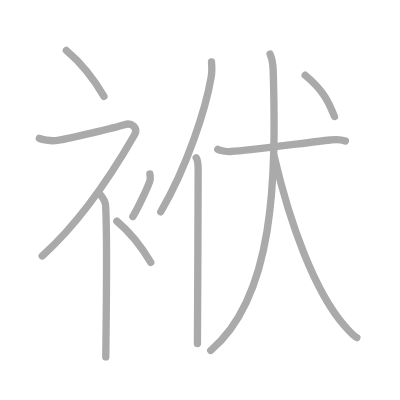
t = 0.00 s
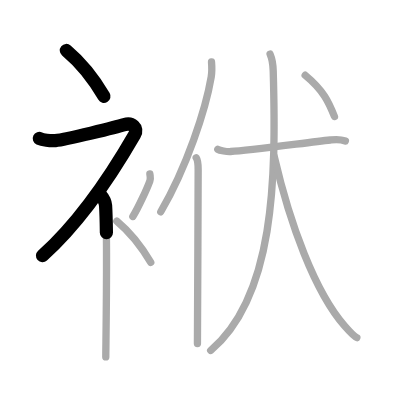
t = 2.25 s
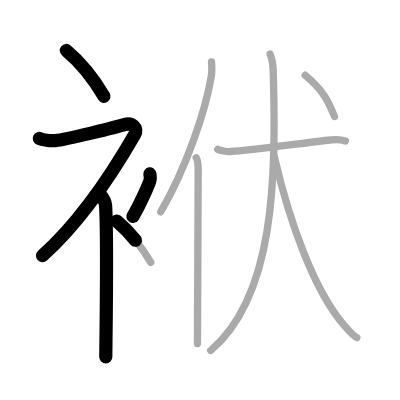
t = 4.50 s
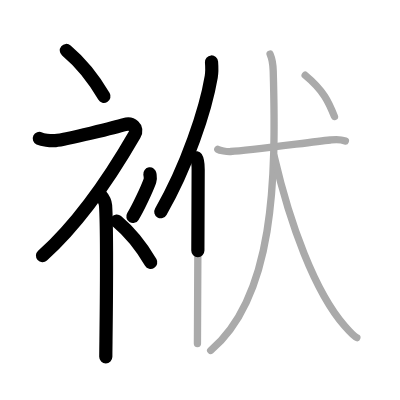
t = 6.50 s
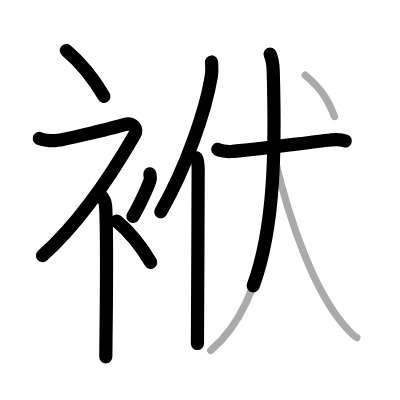
t = 8.75 s
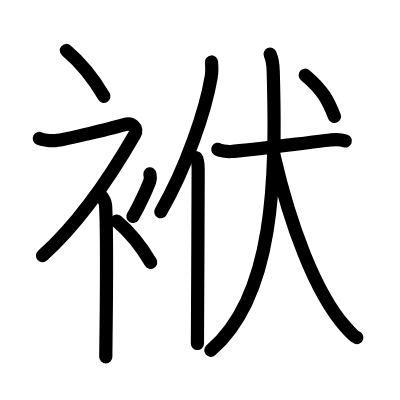
t = 11.00 s

The animated SVG that drew these frames (rendered in a browser with its animation timeline set to each time). Animation: 11 SMIL elements (animate=11); one cycle of 11.00 s.

<?xml version="1.0" standalone="no"?>
<!DOCTYPE svg PUBLIC "-//W3C//DTD SVG 1.1//EN"   "http://www.w3.org/Graphics/SVG/1.1/DTD/svg11.dtd">
<svg width="400px" height="400px"  version="1.1" xmlns="http://www.w3.org/2000/svg">
  <defs>
    <marker id="Triangle" viewBox="0 0 10 10" refX="0" refY="5" markerUnits="strokeWidth" markerWidth="3" style="stroke-opacity:0%;fill:#aaaaaa;" markerHeight="2" orient="auto">
      <path d="M 0 0 L 10 5 L 0 10 z" />
    </marker>
    
    <marker id="Arrow" viewBox="0 0 10 10" refX="5" refY="5" markerUnits="strokeWidth" markerWidth="1.8" style="stroke-opacity:0%;fill:#770000;" markerHeight="2" orient="auto">
      <path d="M 0 4 L 6 4 L 4 1 L 10 5 L 4 9 L 6 6 L 0 6 z" />
        <circle cx="5" cy="5" r="5" />
      </marker>
    
    <marker id="TriangleRed" viewBox="0 0 10 10" refX="0" refY="5" markerUnits="strokeWidth" markerWidth="3" style="stroke-opacity:0%;fill:#CC0000;" markerHeight="2" orient="auto">
      <path d="M 0 0 L 10 5 L 0 10 z" />
    </marker>
    
    <marker id="ArrowRed" viewBox="0 0 10 10" refX="5" refY="5" markerUnits="strokeWidth" markerWidth="1.8" style="stroke-opacity:0%;fill:#CC0000;" markerHeight="2" orient="auto">
      <path d="M 0 4 L 6 4 L 4 1 L 10 5 L 4 9 L 6 6 L 0 6 z" />
        <circle cx="5" cy="5" r="5" />
      </marker>
    
  </defs>
  
  <path style="fill:#ffffff; fill-opacity:100%; fill-rule:evenodd; stroke-width:0;" d="M 0 0 L 400px 0 L 400px 400px L 0 400px L 0 0" />

  <g transform="scale(3.6697247706422 3.6697247706422)">
<path style="fill:none; fill-opacity:0%; fill-rule:evenodd; stroke:#aaaaaa; stroke-opacity:100%; stroke-width: 1.5pt; stroke-linejoin:round; stroke-linecap:round;" d="M18.08 13.75c3.5 2.94 7.25 7.35 10.25 12.5"></path>
<path style="fill:none; fill-opacity:0%; fill-rule:evenodd; stroke:#aaaaaa; stroke-opacity:100%; stroke-width: 1.5pt; stroke-linejoin:round; stroke-linecap:round;" d="M10.72 37.72c0.8 0.38 2.99 0.74 4.37 0.59C18 38 31.92 34.6 33.9 33.97c1.98-0.64 3.89 0.8 2.77 2.75C30.08 48.16 21.19 61.07 11.5 69.75"></path>
<path style="fill:none; fill-opacity:0%; fill-rule:evenodd; stroke:#aaaaaa; stroke-opacity:100%; stroke-width: 1.5pt; stroke-linejoin:round; stroke-linecap:round;" d="M27 52.61c0.12 0.29 1.65 1.53 1.77 3.39c0.57 8.93 0.06 38.2 0.06 41.25"></path>
<path style="fill:none; fill-opacity:0%; fill-rule:evenodd; stroke:#aaaaaa; stroke-opacity:100%; stroke-width: 1.5pt; stroke-linejoin:round; stroke-linecap:round;" d="M40.84 47.39c0.13 0.95 0.25 1.21 0 1.9c-0.76 2.09-3.11 7.23-4.64 9.71"></path>
<path style="fill:none; fill-opacity:0%; fill-rule:evenodd; stroke:#aaaaaa; stroke-opacity:100%; stroke-width: 1.5pt; stroke-linejoin:round; stroke-linecap:round;" d="M31.83 60.25c3.16 2.65 6.54 6.62 9.25 11.25"></path>
<path style="fill:none; fill-opacity:0%; fill-rule:evenodd; stroke:#aaaaaa; stroke-opacity:100%; stroke-width: 1.5pt; stroke-linejoin:round; stroke-linecap:round;" d="M57.64 16.89c0.09 1.16 0.16 2.62-0.08 4.04c-1.52 9.02-6.68 24.56-13.75 36.78"></path>
<path style="fill:none; fill-opacity:0%; fill-rule:evenodd; stroke:#aaaaaa; stroke-opacity:100%; stroke-width: 1.5pt; stroke-linejoin:round; stroke-linecap:round;" d="M53.47 43c0.41 0.61 0.53 1.97 0.53 3.23c0 13.02-0.2 38.65-0.2 47.4"></path>
<path style="fill:none; fill-opacity:0%; fill-rule:evenodd; stroke:#aaaaaa; stroke-opacity:100%; stroke-width: 1.5pt; stroke-linejoin:round; stroke-linecap:round;" d="M59.35 40.69c0.56 0.36 2.43 0.66 3.52 0.6c4.88-0.28 20.4-2.39 27.15-3.14c0.77-0.09 2.37-0.36 4.09 0.26"></path>
<path style="fill:none; fill-opacity:0%; fill-rule:evenodd; stroke:#aaaaaa; stroke-opacity:100%; stroke-width: 1.5pt; stroke-linejoin:round; stroke-linecap:round;" d="M73.6 14.75c0.49 1.14 0.78 2.28 0.85 4.56c0.86 29.75 0.3 61.44-17.04 76.19"></path>
<path style="fill:none; fill-opacity:0%; fill-rule:evenodd; stroke:#aaaaaa; stroke-opacity:100%; stroke-width: 1.5pt; stroke-linejoin:round; stroke-linecap:round;" d="M74.7 42.5C79 61 85.75 79.5 93.96 88.89c1.96 2.24 2.59 2.88 3.29 3.11"></path>
<path style="fill:none; fill-opacity:0%; fill-rule:evenodd; stroke:#aaaaaa; stroke-opacity:100%; stroke-width: 1.5pt; stroke-linejoin:round; stroke-linecap:round;" d="M83.16 20.5c5.04 4.17 6.42 7.34 7.98 11.25"></path>

<path style="fill:none; fill-opacity:0%; fill-rule:evenodd; stroke:#000000; stroke-opacity:100%; stroke-width: 2.7pt; stroke-linejoin:round; stroke-linecap:round;" d="M18.08 13.75c3.5 2.94 7.25 7.35 10.25 12.5" pathLength="100" stroke-dashoffset="100" stroke-dasharray="100 105"><animate id="dashAnim1" attributeName="stroke-dashoffset" from="100" to="0" dur="1s" calcMode="linear" fill="freeze"/></path>
<path style="fill:none; fill-opacity:0%; fill-rule:evenodd; stroke:#000000; stroke-opacity:100%; stroke-width: 2.7pt; stroke-linejoin:round; stroke-linecap:round;" d="M10.72 37.72c0.8 0.38 2.99 0.74 4.37 0.59C18 38 31.92 34.6 33.9 33.97c1.98-0.64 3.89 0.8 2.77 2.75C30.08 48.16 21.19 61.07 11.5 69.75" pathLength="100" stroke-dashoffset="100" stroke-dasharray="100 105"><animate id="dashAnim2" attributeName="stroke-dashoffset" from="100" to="0" dur="1s" calcMode="linear" begin="dashAnim1.end" fill="freeze"/></path>
<path style="fill:none; fill-opacity:0%; fill-rule:evenodd; stroke:#000000; stroke-opacity:100%; stroke-width: 2.7pt; stroke-linejoin:round; stroke-linecap:round;" d="M27 52.61c0.12 0.29 1.65 1.53 1.77 3.39c0.57 8.93 0.06 38.2 0.06 41.25" pathLength="100" stroke-dashoffset="100" stroke-dasharray="100 105"><animate id="dashAnim3" attributeName="stroke-dashoffset" from="100" to="0" dur="1s" calcMode="linear" begin="dashAnim2.end" fill="freeze"/></path>
<path style="fill:none; fill-opacity:0%; fill-rule:evenodd; stroke:#000000; stroke-opacity:100%; stroke-width: 2.7pt; stroke-linejoin:round; stroke-linecap:round;" d="M40.84 47.39c0.13 0.95 0.25 1.21 0 1.9c-0.76 2.09-3.11 7.23-4.64 9.71" pathLength="100" stroke-dashoffset="100" stroke-dasharray="100 105"><animate id="dashAnim4" attributeName="stroke-dashoffset" from="100" to="0" dur="1s" calcMode="linear" begin="dashAnim3.end" fill="freeze"/></path>
<path style="fill:none; fill-opacity:0%; fill-rule:evenodd; stroke:#000000; stroke-opacity:100%; stroke-width: 2.7pt; stroke-linejoin:round; stroke-linecap:round;" d="M31.83 60.25c3.16 2.65 6.54 6.62 9.25 11.25" pathLength="100" stroke-dashoffset="100" stroke-dasharray="100 105"><animate id="dashAnim5" attributeName="stroke-dashoffset" from="100" to="0" dur="1s" calcMode="linear" begin="dashAnim4.end" fill="freeze"/></path>
<path style="fill:none; fill-opacity:0%; fill-rule:evenodd; stroke:#000000; stroke-opacity:100%; stroke-width: 2.7pt; stroke-linejoin:round; stroke-linecap:round;" d="M57.64 16.89c0.09 1.16 0.16 2.62-0.08 4.04c-1.52 9.02-6.68 24.56-13.75 36.78" pathLength="100" stroke-dashoffset="100" stroke-dasharray="100 105"><animate id="dashAnim6" attributeName="stroke-dashoffset" from="100" to="0" dur="1s" calcMode="linear" begin="dashAnim5.end" fill="freeze"/></path>
<path style="fill:none; fill-opacity:0%; fill-rule:evenodd; stroke:#000000; stroke-opacity:100%; stroke-width: 2.7pt; stroke-linejoin:round; stroke-linecap:round;" d="M53.47 43c0.41 0.61 0.53 1.97 0.53 3.23c0 13.02-0.2 38.65-0.2 47.4" pathLength="100" stroke-dashoffset="100" stroke-dasharray="100 105"><animate id="dashAnim7" attributeName="stroke-dashoffset" from="100" to="0" dur="1s" calcMode="linear" begin="dashAnim6.end" fill="freeze"/></path>
<path style="fill:none; fill-opacity:0%; fill-rule:evenodd; stroke:#000000; stroke-opacity:100%; stroke-width: 2.7pt; stroke-linejoin:round; stroke-linecap:round;" d="M59.35 40.69c0.56 0.36 2.43 0.66 3.52 0.6c4.88-0.28 20.4-2.39 27.15-3.14c0.77-0.09 2.37-0.36 4.09 0.26" pathLength="100" stroke-dashoffset="100" stroke-dasharray="100 105"><animate id="dashAnim8" attributeName="stroke-dashoffset" from="100" to="0" dur="1s" calcMode="linear" begin="dashAnim7.end" fill="freeze"/></path>
<path style="fill:none; fill-opacity:0%; fill-rule:evenodd; stroke:#000000; stroke-opacity:100%; stroke-width: 2.7pt; stroke-linejoin:round; stroke-linecap:round;" d="M73.6 14.75c0.49 1.14 0.78 2.28 0.85 4.56c0.86 29.75 0.3 61.44-17.04 76.19" pathLength="100" stroke-dashoffset="100" stroke-dasharray="100 105"><animate id="dashAnim9" attributeName="stroke-dashoffset" from="100" to="0" dur="1s" calcMode="linear" begin="dashAnim8.end" fill="freeze"/></path>
<path style="fill:none; fill-opacity:0%; fill-rule:evenodd; stroke:#000000; stroke-opacity:100%; stroke-width: 2.7pt; stroke-linejoin:round; stroke-linecap:round;" d="M74.7 42.5C79 61 85.75 79.5 93.96 88.89c1.96 2.24 2.59 2.88 3.29 3.11" pathLength="100" stroke-dashoffset="100" stroke-dasharray="100 105"><animate id="dashAnim10" attributeName="stroke-dashoffset" from="100" to="0" dur="1s" calcMode="linear" begin="dashAnim9.end" fill="freeze"/></path>
<path style="fill:none; fill-opacity:0%; fill-rule:evenodd; stroke:#000000; stroke-opacity:100%; stroke-width: 2.7pt; stroke-linejoin:round; stroke-linecap:round;" d="M83.16 20.5c5.04 4.17 6.42 7.34 7.98 11.25" pathLength="100" stroke-dashoffset="100" stroke-dasharray="100 105"><animate id="dashAnim11" attributeName="stroke-dashoffset" from="100" to="0" dur="1s" calcMode="linear" begin="dashAnim10.end" fill="freeze"/></path>

</g>

</svg>  
          
